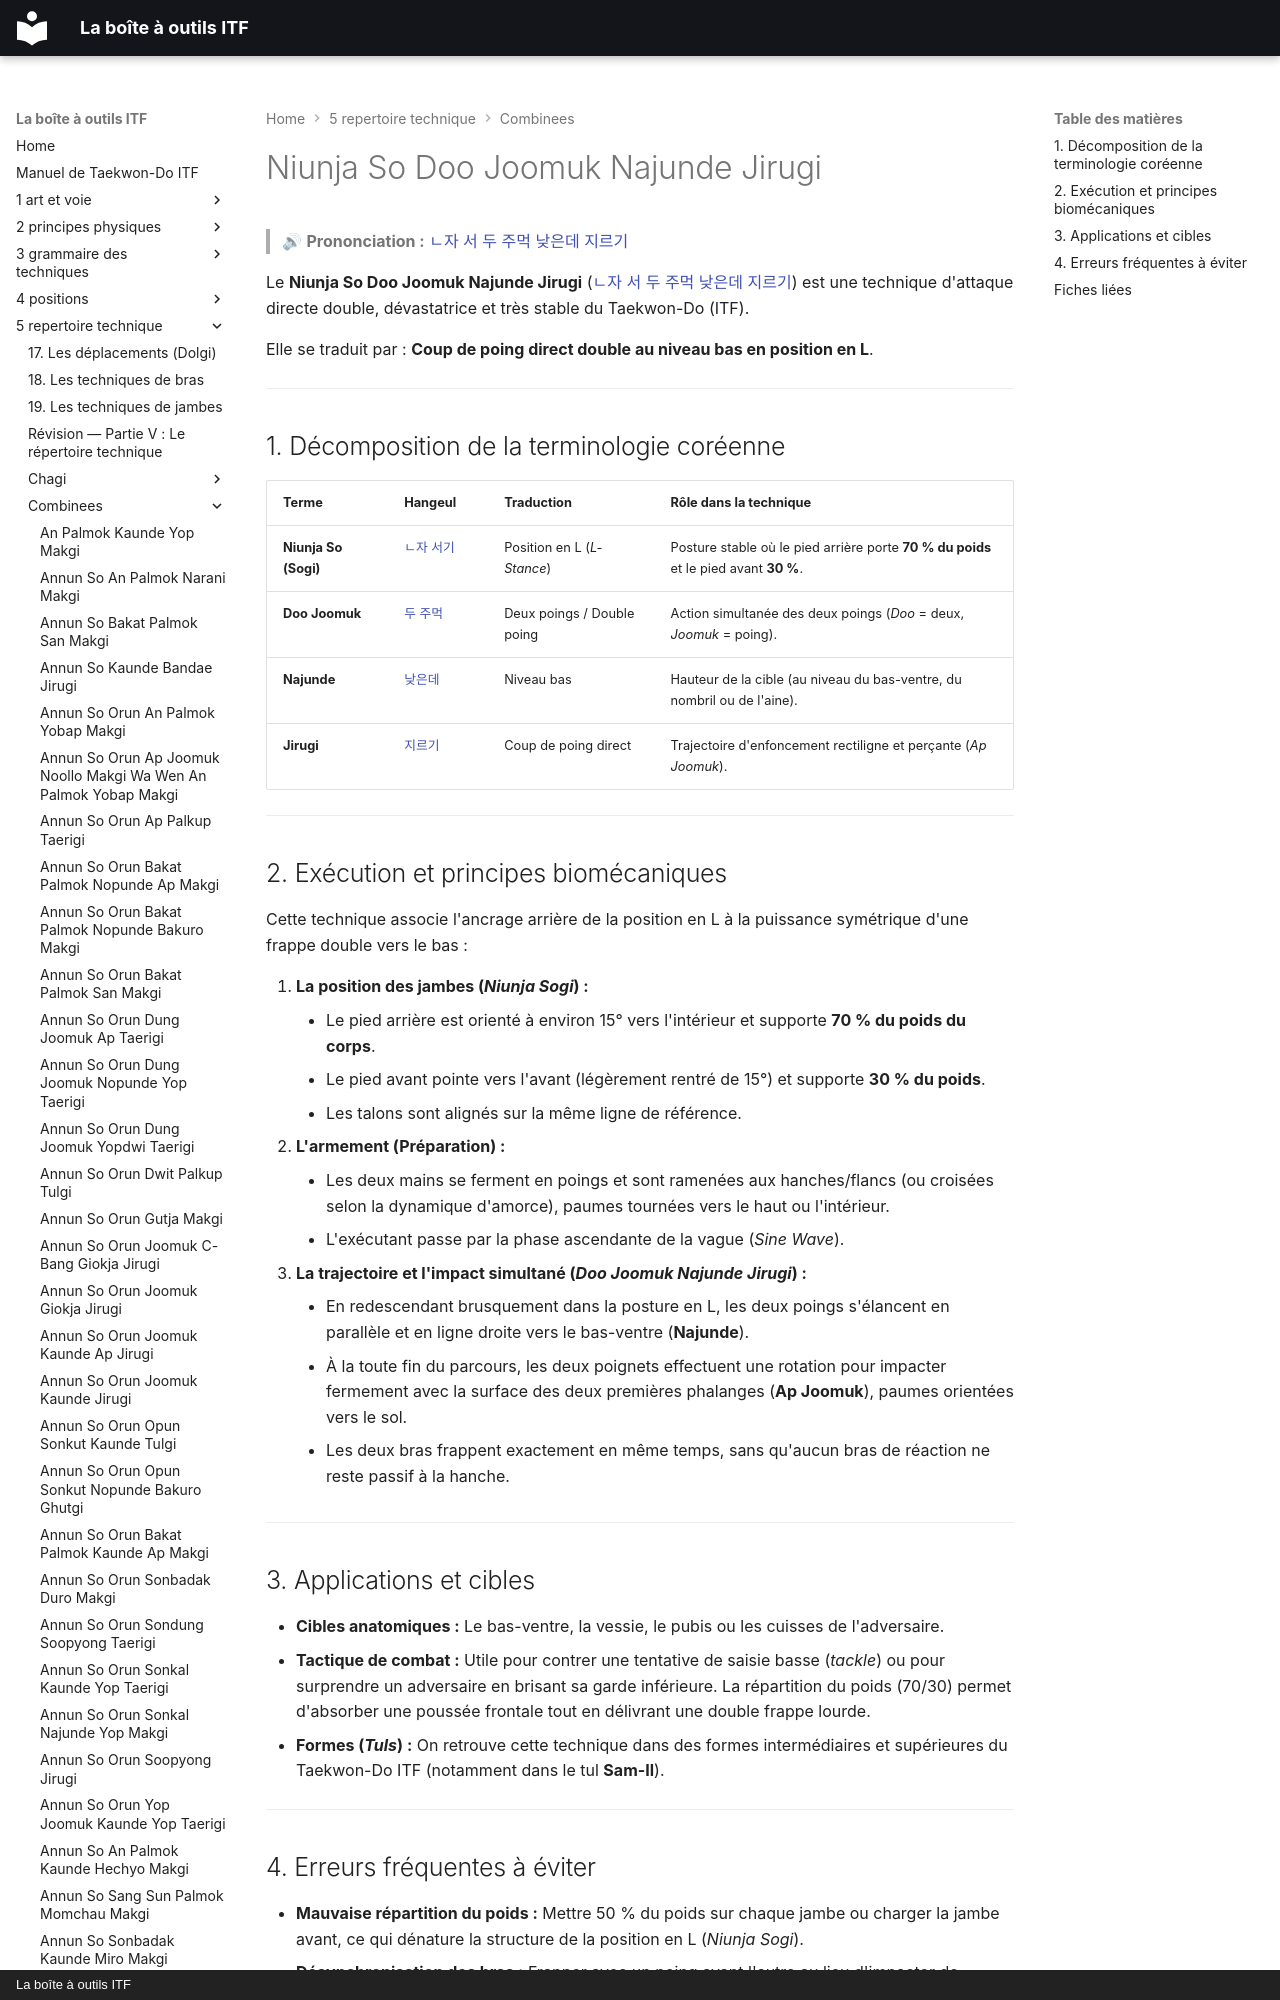

repository: yvmori1/La-boite-outils-ITF · page: 5-repertoire-technique/combinees/Niunja-So-Doo-Joomuk-Najunde-Jirugi/index.html · generator: mkdocs · copyright: La boîte à outils ITF

# Niunja So Doo Joomuk Najunde Jirugi

> 🔊 **Prononciation :** [ㄴ자 서 두 주먹 낮은데 지르기](../../audio/Techniques/Niunja-So-Doo-Joomuk-Najunde-Jirugi.m4a)

Le **Niunja So Doo Joomuk Najunde Jirugi** ([ㄴ자 서 두 주먹 낮은데 지르기](../../audio/Techniques/Niunja-So-Doo-Joomuk-Najunde-Jirugi.m4a)) est une technique d'attaque directe double, dévastatrice et très stable du Taekwon-Do (ITF).

Elle se traduit par : **Coup de poing direct double au niveau bas en position en L**.

---
